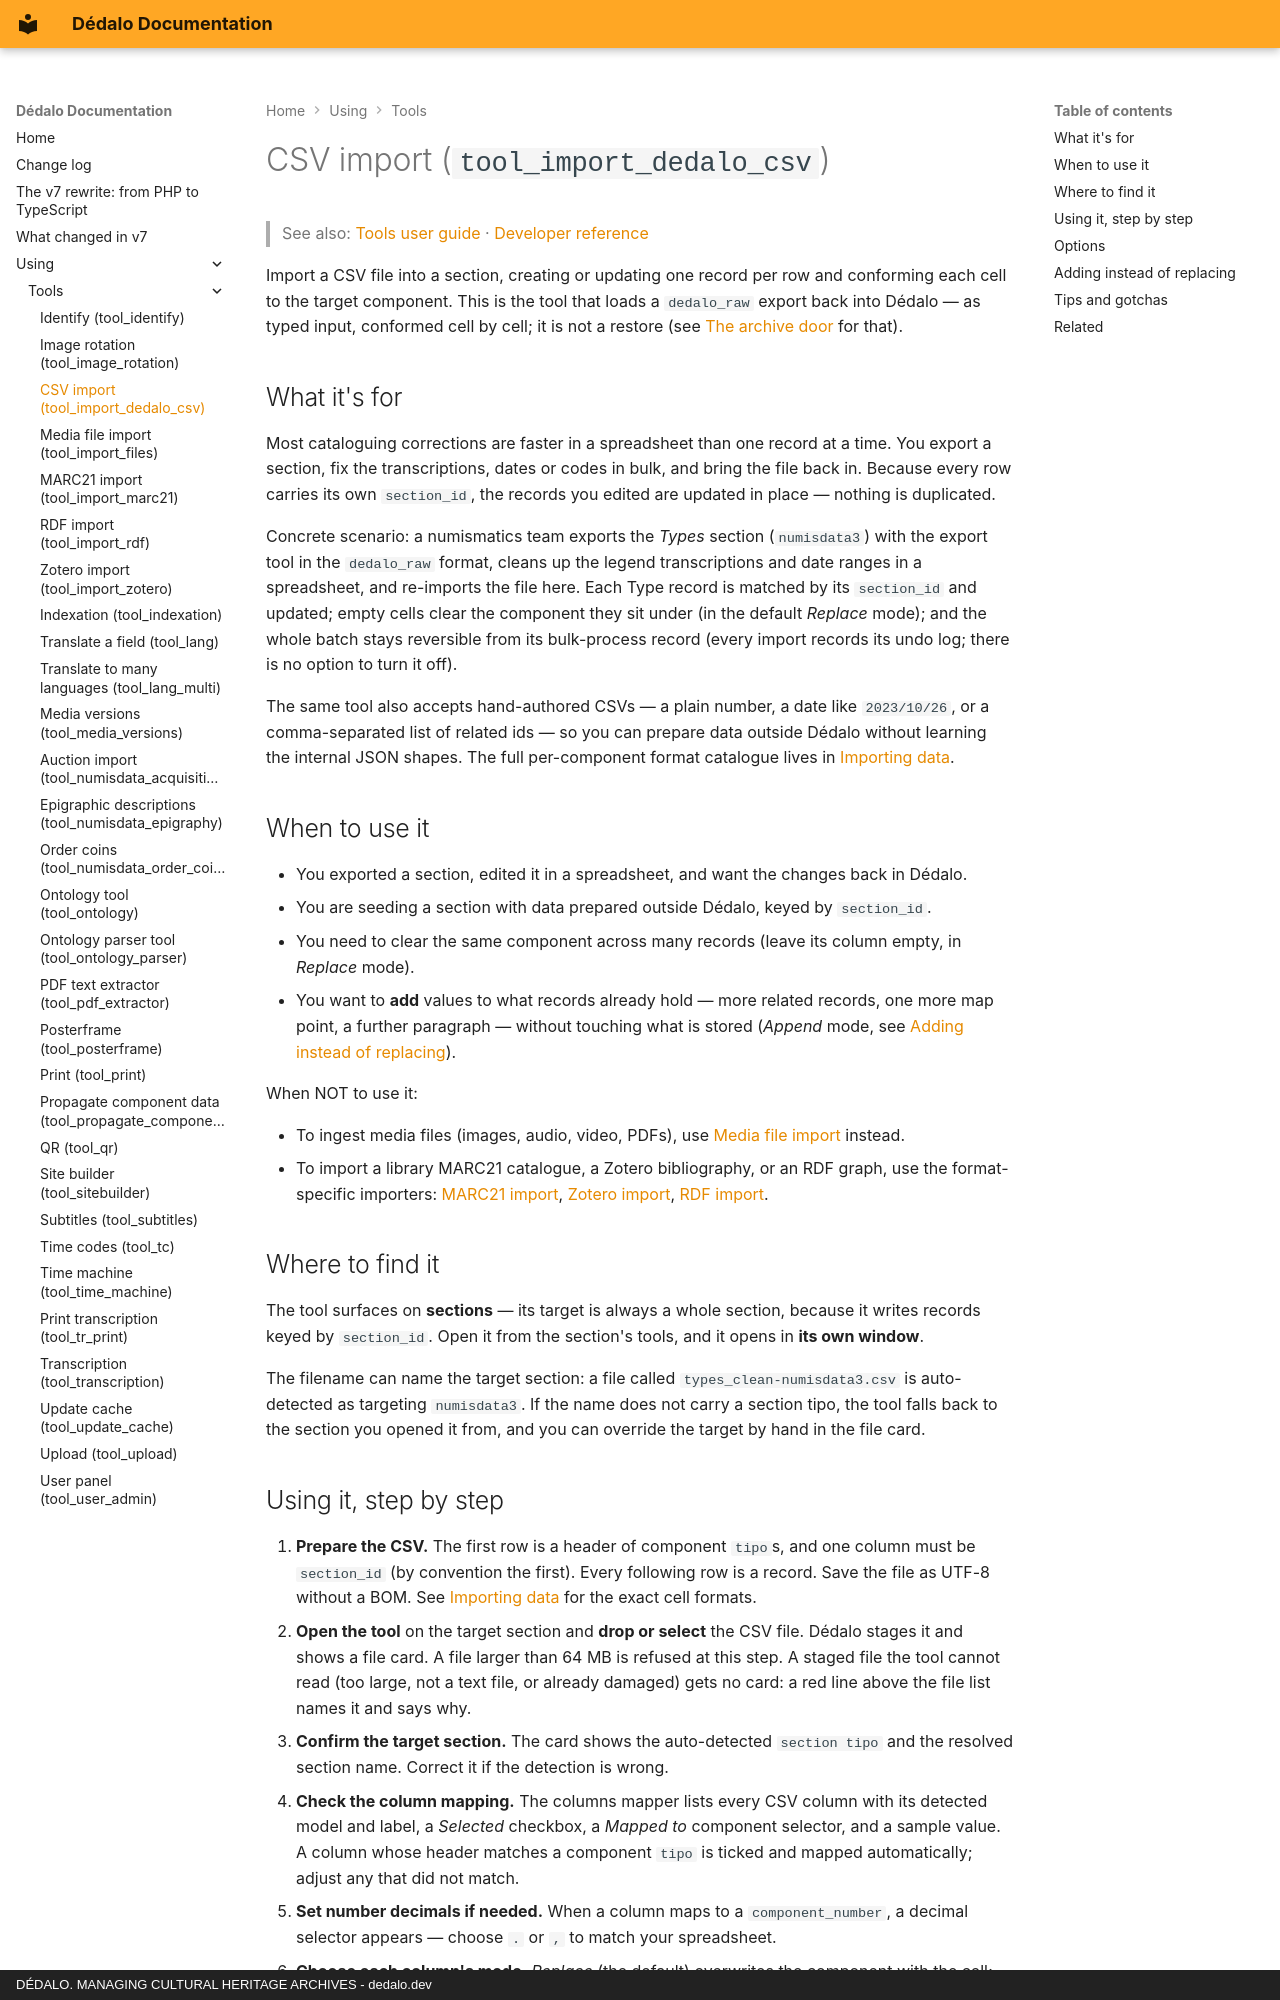

repository: dedalia-org/dedalo · page: using/tools/using_import_dedalo_csv/index.html · generator: mkdocs · copyright: DÉDALO. MANAGING CULTURAL HERITAGE ARCHIVES - dedalo.dev

# CSV import (`tool_import_dedalo_csv`)

> See also: [Tools user guide](index.md) · [Developer reference](../../development/tools/reference/tool_import_dedalo_csv.md)

Import a CSV file into a section, creating or updating one record per row and conforming each cell to the target component. This is the tool that loads a `dedalo_raw` export back into Dédalo — as typed input, conformed cell by cell; it is not a restore (see [The archive door](../exporting_data.md#the-archive-door) for that).

## What it's for

Most cataloguing corrections are faster in a spreadsheet than one record at a time. You export a section, fix the transcriptions, dates or codes in bulk, and bring the file back in. Because every row carries its own `section_id`, the records you edited are updated in place — nothing is duplicated.

Concrete scenario: a numismatics team exports the *Types* section (`numisdata3`) with the export tool in the `dedalo_raw` format, cleans up the legend transcriptions and date ranges in a spreadsheet, and re-imports the file here. Each Type record is matched by its `section_id` and updated; empty cells clear the component they sit under (in the default *Replace* mode); and the whole batch stays reversible from its bulk-process record (every import records its undo log; there is no option to turn it off).

The same tool also accepts hand-authored CSVs — a plain number, a date like `2023/10/26`, or a comma-separated list of related ids — so you can prepare data outside Dédalo without learning the internal JSON shapes. The full per-component format catalogue lives in [Importing data](../importing_data.md).

## When to use it

- You exported a section, edited it in a spreadsheet, and want the changes back in Dédalo.
- You are seeding a section with data prepared outside Dédalo, keyed by `section_id`.
- You need to clear the same component across many records (leave its column empty, in *Replace* mode).
- You want to **add** values to what records already hold — more related records, one more map point, a further paragraph — without touching what is stored (*Append* mode, see [Adding instead of replacing](#adding-instead-of-replacing)).

When NOT to use it:

- To ingest media files (images, audio, video, PDFs), use [Media file import](using_import_files.md) instead.
- To import a library MARC21 catalogue, a Zotero bibliography, or an RDF graph, use the format-specific importers: [MARC21 import](using_import_marc21.md), [Zotero import](using_import_zotero.md), [RDF import](using_import_rdf.md).

## Where to find it

The tool surfaces on **sections** — its target is always a whole section, because it writes records keyed by `section_id`. Open it from the section's tools, and it opens in **its own window**.

The filename can name the target section: a file called `types_clean-numisdata3.csv` is auto-detected as targeting `numisdata3`. If the name does not carry a section tipo, the tool falls back to the section you opened it from, and you can override the target by hand in the file card.
